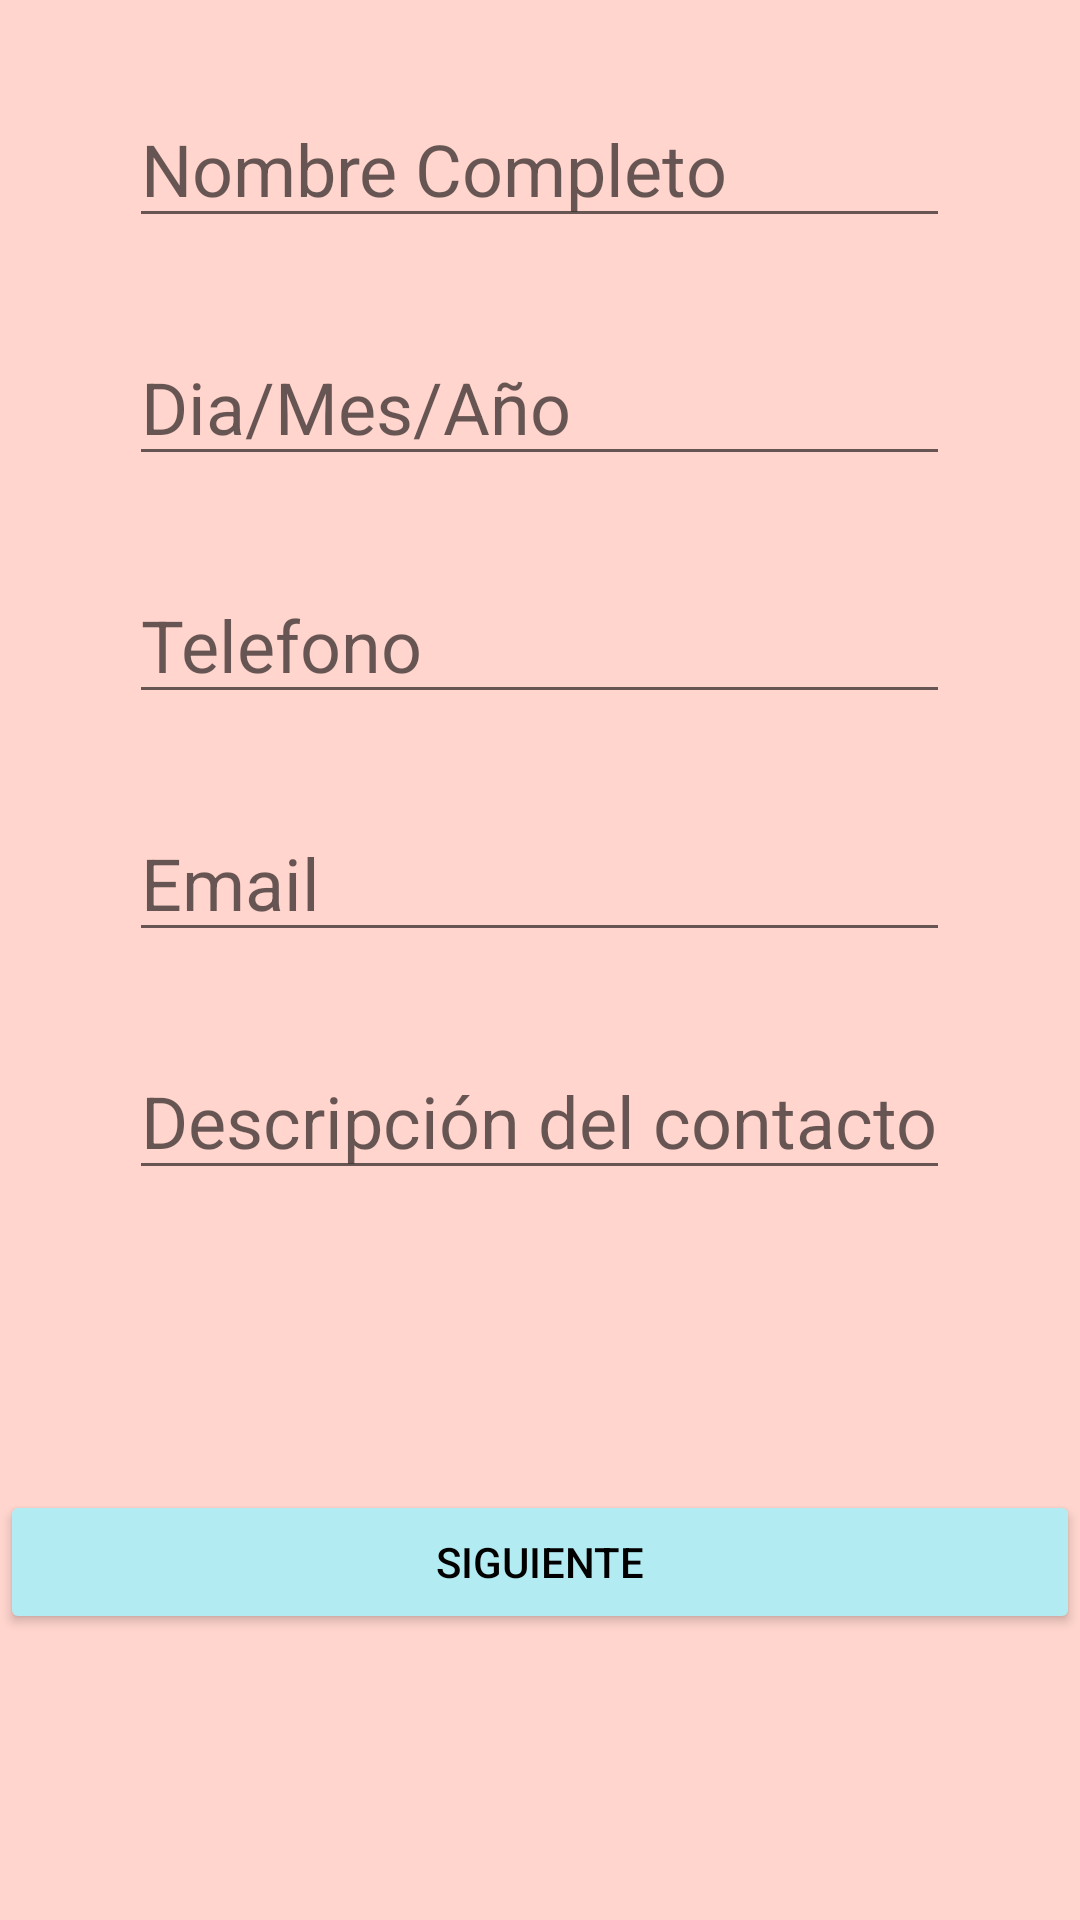

This screen was rendered from an Android layout file. Write that file and the resources it references.
<!-- AndroidManifest.xml: application theme Theme.AppTareaM2 -->
<!-- res/layout/activity_main.xml -->
<?xml version="1.0" encoding="utf-8"?>
<LinearLayout xmlns:android="http://schemas.android.com/apk/res/android"
    xmlns:app="http://schemas.android.com/apk/res-auto"
    xmlns:tools="http://schemas.android.com/tools"
    android:layout_width="match_parent"
    android:layout_height="match_parent"
    android:background="@color/rosa"
    android:orientation="vertical"
    tools:context=".MainActivity">

    <LinearLayout
        android:layout_width="wrap_content"
        android:layout_height="wrap_content"
        android:layout_gravity="center"
        android:gravity="center"
        android:orientation="vertical">


        <EditText
            android:id="@+id/nombreCompleto"
            android:layout_width="match_parent"
            android:layout_height="wrap_content"
            android:hint="@string/nombre"
            android:textSize="@dimen/textsize"
            android:layout_marginTop="@dimen/margen"
           />

        <EditText
            android:id="@+id/fechaNacimiento"
            android:layout_width="match_parent"
            android:layout_height="wrap_content"
            android:hint="@string/date"
            android:textSize="@dimen/textsize"
            android:layout_marginTop="@dimen/margen"
            />

        <EditText
            android:id="@+id/telefono"
            android:layout_width="match_parent"
            android:layout_height="wrap_content"
            android:hint="@string/telefono"
            android:textSize="@dimen/textsize"
            android:layout_marginTop="@dimen/margen"
            />

        <EditText
            android:id="@+id/email"
            android:layout_width="match_parent"
            android:layout_height="wrap_content"
            android:hint="@string/email"
            android:textSize="@dimen/textsize"
            android:layout_marginTop="@dimen/margen"
            />

        <EditText
            android:id="@+id/descripcion"
            android:layout_width="match_parent"
            android:layout_height="wrap_content"
            android:hint="@string/descripcion"
            android:textSize="@dimen/textsize"
            android:layout_marginTop="@dimen/margen"
           />


    </LinearLayout>

    <Button
        android:id="@+id/botonsiguiente"
        android:layout_width="match_parent"
        android:layout_height="wrap_content"
        android:backgroundTint="@color/celeste"
        android:text="@string/botonsiguiente"
        android:textColor="@color/black"
        android:layout_marginTop="@dimen/botonmargen" />


</LinearLayout>
<!-- resources referenced by this layout -->
<resources>
  <color name="black">#FF000000</color>
  <color name="celeste">#B2EBF2</color>
  <color name="rosa">#FFD5CD</color>
  <dimen name="botonmargen">100dp</dimen>
  <dimen name="margen">30dp</dimen>
  <dimen name="textsize">24sp</dimen>
  <string name="botonsiguiente">Siguiente</string>
  <string name="date">Dia/Mes/Año</string>
  <string name="descripcion">Descripción del contacto</string>
  <string name="email">Email</string>
  <string name="nombre">Nombre Completo</string>
  <string name="telefono">Telefono</string>
  <style name="Theme.AppTareaM2" parent="Theme.MaterialComponents.DayNight.DarkActionBar">
          
          <item name="colorPrimary">@color/purple_500</item>
          <item name="colorPrimaryVariant">@color/purple_700</item>
          <item name="colorOnPrimary">@color/white</item>
          
          <item name="colorSecondary">@color/teal_200</item>
          <item name="colorSecondaryVariant">@color/teal_700</item>
          <item name="colorOnSecondary">@color/black</item>
          
          <item name="android:statusBarColor" tools:targetApi="l">?attr/colorPrimaryVariant</item>
          
      </style>
  <color name="purple_500">#FF6200EE</color>
  <color name="purple_700">#FF3700B3</color>
  <color name="white">#FFFFFFFF</color>
  <color name="teal_200">#FF03DAC5</color>
  <color name="teal_700">#FF018786</color>
</resources>
